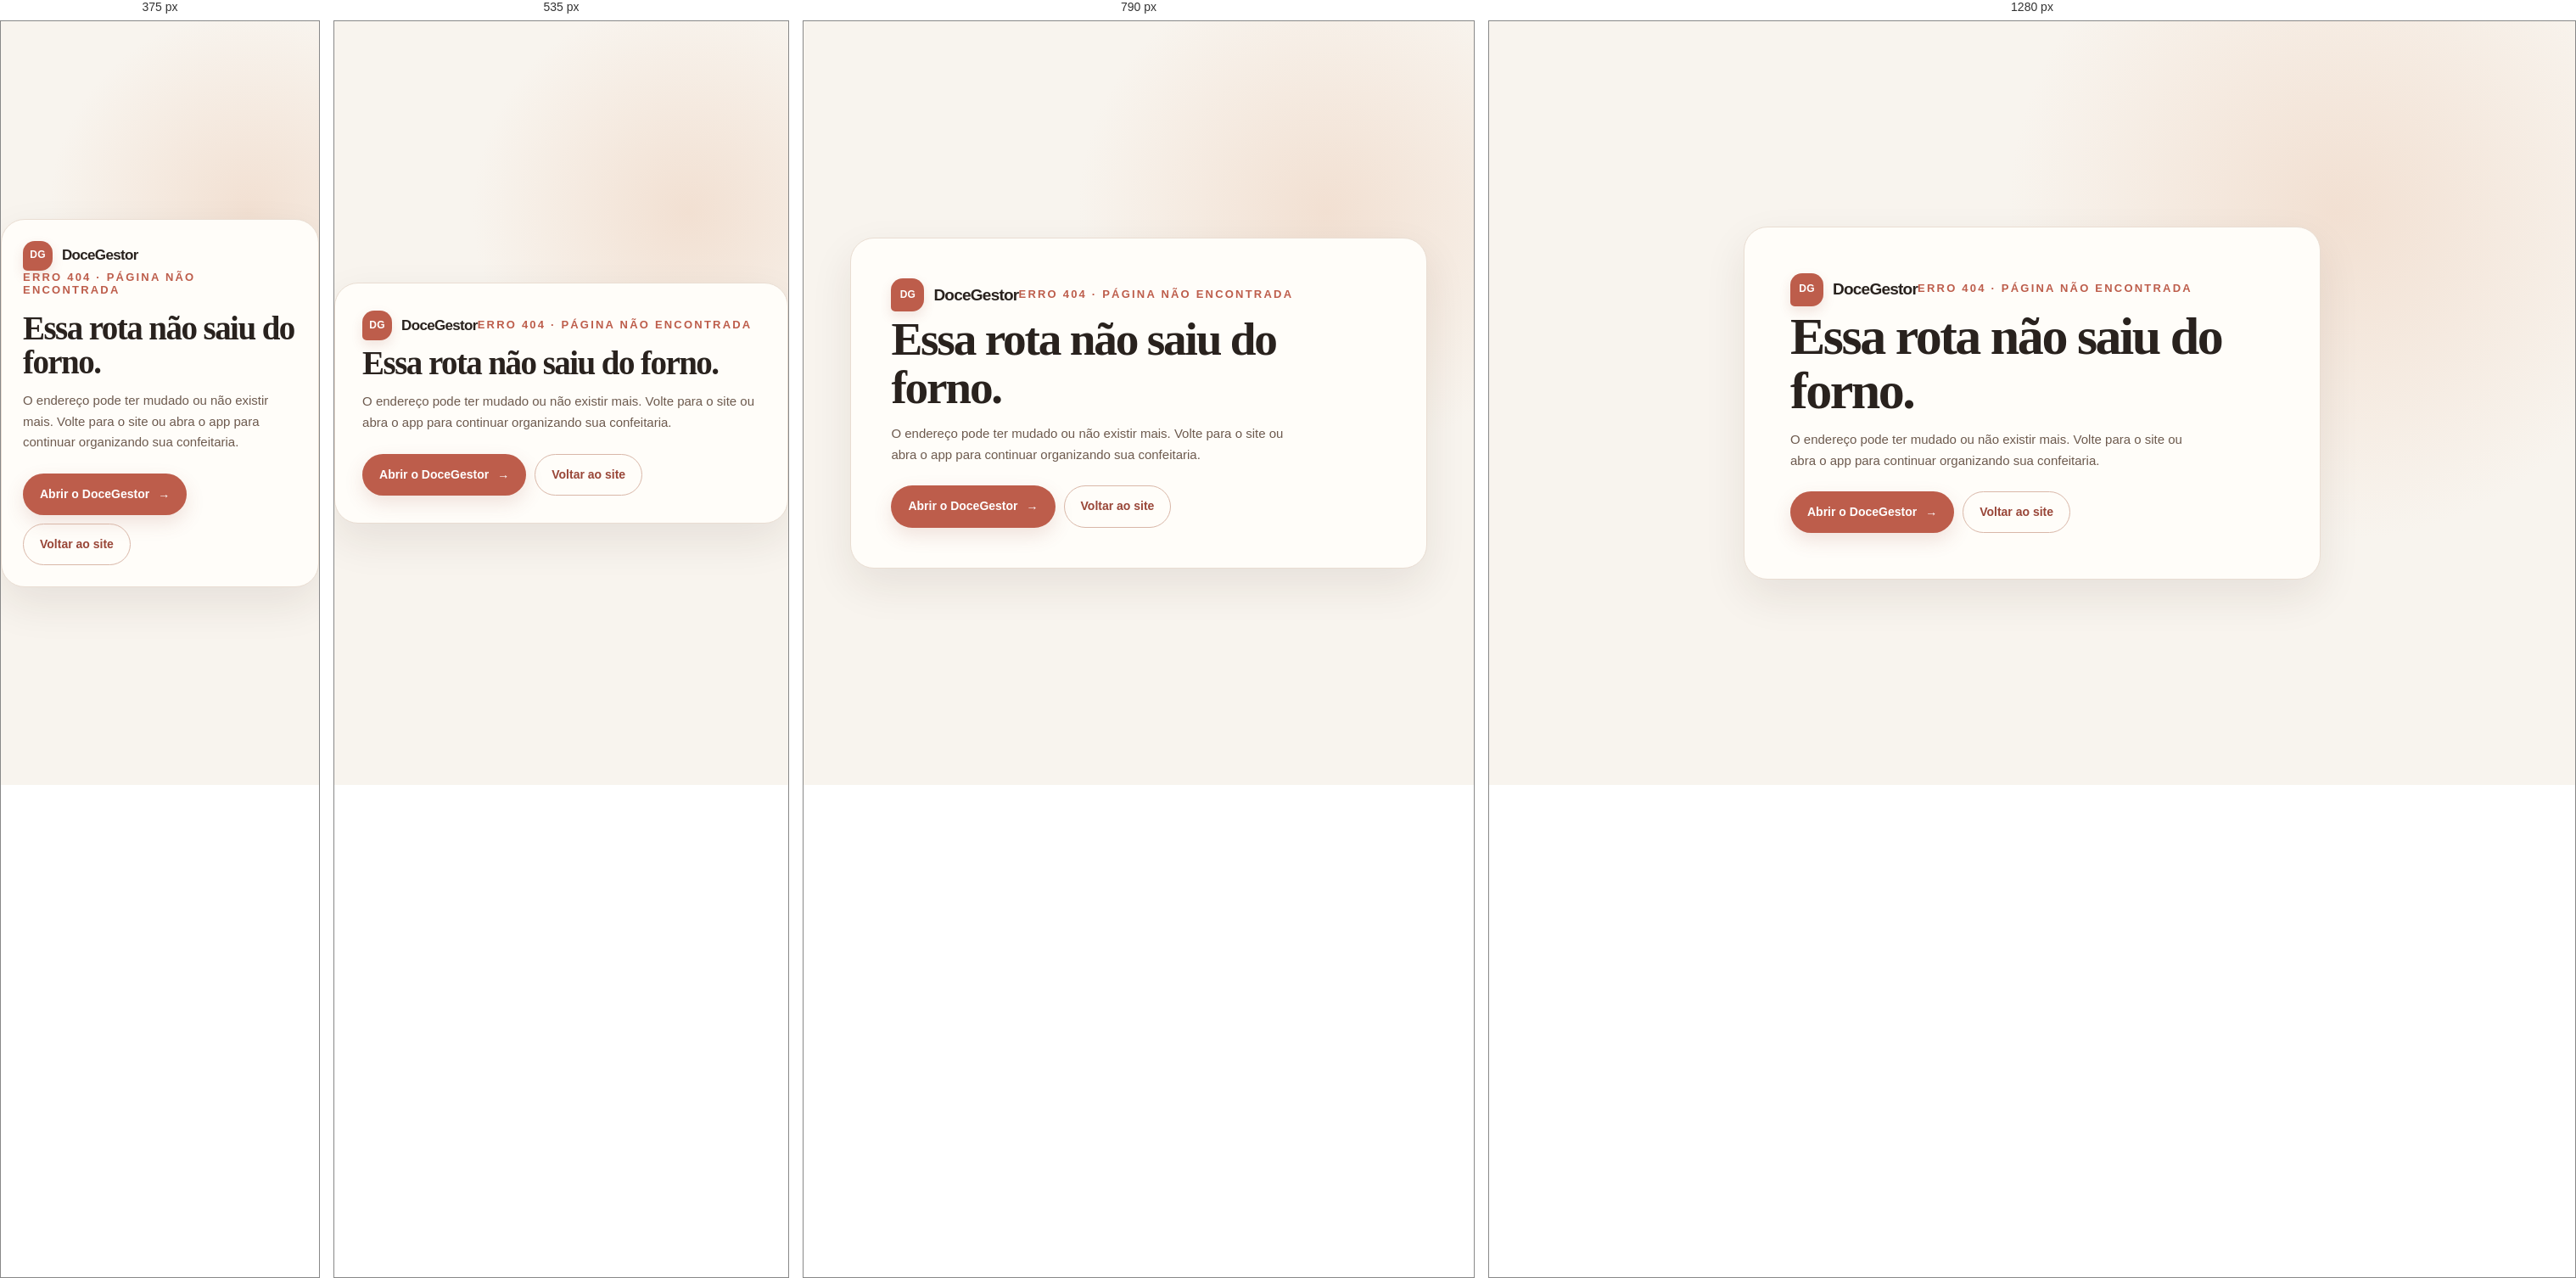
Rendered at 375 px, 535 px, 790 px and 1280 px, left to right.

<!-- file: 404.html -->
<!doctype html>
<html lang="pt-BR">
<head>
  <meta charset="utf-8">
  <meta name="viewport" content="width=device-width,initial-scale=1,viewport-fit=cover">
  <meta name="theme-color" content="#f8f1e9">
  <meta name="robots" content="noindex,follow">
  <title>Página não encontrada | DoceGestor</title>
  <link rel="icon" type="image/svg+xml" href="/favicon.svg">
  <link rel="preconnect" href="https://fonts.googleapis.com">
  <link rel="preconnect" href="https://fonts.gstatic.com" crossorigin>
  <link href="https://fonts.googleapis.com/css2?family=DM+Sans:wght@400;600;700;800&family=Playfair+Display:wght@600;700&display=swap" rel="stylesheet">
  <link rel="stylesheet" href="/assets/site-official.css">
  <style>.error-page{min-height:100svh;display:grid;place-items:center;padding:32px 0;background:radial-gradient(circle at 78% 25%,#f2e0d2 0,transparent 32%),var(--cream)}.error-card{width:min(100%,680px);padding:clamp(25px,6vw,54px);border:1px solid var(--line);border-radius:28px;background:var(--paper);box-shadow:var(--shadow)}.error-code{display:inline-block;margin-bottom:18px;color:var(--coral);font:700 13px "DM Sans",Arial,sans-serif;letter-spacing:.17em}.error-card h1{margin:0 0 13px;font:700 clamp(39px,7vw,62px)/1.03 "Playfair Display",Georgia,serif;letter-spacing:-.04em}.error-card p{max-width:470px;color:var(--brown);font-size:15px}.error-actions{display:flex;flex-wrap:wrap;gap:10px;margin-top:24px}</style>
</head>
<body>
  <main class="error-page"><section class="error-card"><a class="brand" href="/" aria-label="DoceGestor — página inicial"><span class="mark">DG</span><span>DoceGestor</span></a><span class="error-code">ERRO 404 · PÁGINA NÃO ENCONTRADA</span><h1>Essa rota não saiu do forno.</h1><p>O endereço pode ter mudado ou não existir mais. Volte para o site ou abra o app para continuar organizando sua confeitaria.</p><div class="error-actions"><a class="button" href="/app/">Abrir o DoceGestor <span aria-hidden="true">→</span></a><a class="button secondary" href="/">Voltar ao site</a></div></section></main>
</body>
</html>


/* @media block from site-official.css */
@media(max-width:900px){.hero-grid{grid-template-columns:minmax(0,1fr) minmax(300px,.85fr);gap:28px}.product-stage{min-height:370px}.orbit-one{width:340px;height:340px}.orbit-two{width:275px;height:275px}.feature-grid{grid-template-columns:repeat(2,minmax(0,1fr))}.privacy-layout{grid-template-columns:1fr 1.1fr;gap:35px}.project-layout{gap:30px}.footer-grid{grid-template-columns:repeat(2,minmax(0,1fr))}.footer-intro{grid-row:span 2}.support-banner-inner{grid-template-columns:1fr auto;gap:25px}}

/* @media block from site-official.css */
@media(max-width:680px){.wrap{width:min(100% - 34px,var(--max))}.header-top{min-height:62px}.brand{font-size:17px}.mark{width:35px;height:35px}.nav{min-height:43px;margin-right:-17px;padding-right:17px}.nav a{padding:8px 10px;font-size:11px}.hero{padding-top:43px;background:linear-gradient(160deg,#f8f4ee 0%,#f8f4ee 61%,#f1e5dc 61%,#f5eae2 100%)}.hero-grid{grid-template-columns:1fr;gap:15px;padding-bottom:35px}.hero-copy{padding-bottom:0}.hero h1{font-size:clamp(42px,11vw,62px)}.hero-lead{font-size:15px}.hero-proof{gap:8px 14px;font-size:10px}.product-stage{min-height:365px;margin:0 -8px}.app-preview{width:min(100% - 40px,340px);padding:17px}.orbit-one{width:320px;height:320px}.orbit-two{width:260px;height:260px}.tag-one{right:1px;top:36px}.tag-two{left:0;bottom:36px}.hero-bottom{gap:10px;min-height:42px;font-size:7px;letter-spacing:.1em}.section{padding:60px 0}.section-head{margin-bottom:24px}.section-head h2,.privacy-copy h2,.project-layout h2,.closing h2{font-size:clamp(33px,8vw,43px)}.section-head>p:last-child,.project-layout>div>p:not(.eyebrow){font-size:14px}.feature-grid{gap:10px}.feature-card{min-height:260px;padding:17px;border-radius:17px}.feature-icon{width:39px;height:39px;margin-bottom:16px}.feature-card h3{font-size:19px}.feature-card p{font-size:12px}.feature-card>a{bottom:15px;font-size:10px}.card-kicker{font-size:8px}.privacy-layout,.project-layout,.library-layout{grid-template-columns:1fr;gap:27px}.privacy-copy{position:static}.privacy-copy>p:not(.eyebrow){font-size:14px}.privacy-points article{grid-template-columns:34px 1fr;padding:16px 0}.project-layout{gap:23px}.project-actions{gap:8px}.project-actions .button{min-height:44px;padding:10px 14px;font-size:12px}.roadmap-card{padding:22px}.roadmap-card h3{font-size:25px}.library-section{padding-top:49px}.library-section .section-head h2{font-size:35px}.support-banner{padding:42px 0}.support-banner-inner{grid-template-columns:1fr;gap:23px}.support-banner h2{font-size:34px}.support-banner p:not(.eyebrow){font-size:13px}.support-banner-actions{align-items:flex-start}.closing{padding:55px 0}.footer{padding-top:37px}.footer-grid{gap:25px 17px}.footer-intro{grid-column:1/-1;grid-row:auto}.footer-bottom{flex-direction:column;gap:7px;margin-top:27px}.page-hero{padding:48px 0 40px}.page-hero h1{font-size:clamp(39px,10vw,56px)}.page-hero p:not(.eyebrow){font-size:15px}.support-page-intro{grid-template-columns:1fr auto;gap:10px}.support-stamp{width:72px;height:72px;font-size:10px}.support-content{padding-top:37px;padding-bottom:45px}.support-note{grid-template-columns:1fr}.pix-box{align-items:stretch;flex-direction:column;gap:12px}.pix-box strong{font-size:15px}.copy-button{width:100%}.feedback-steps{grid-template-columns:1fr}}

/* @media block from site-official.css */
@media(max-width:390px){.wrap{width:min(100% - 28px,var(--max))}.header-top{gap:9px}.header-top>.button{padding:8px 11px;font-size:11px}.nav{margin-right:-14px;padding-right:14px}.nav a{padding-inline:9px}.hero h1{font-size:42px}.actions{gap:8px}.actions .button{flex:1;padding-inline:12px;font-size:12px}.hero-proof{font-size:9px}.product-stage{min-height:340px}.app-preview{width:min(100% - 28px,320px)}.tag-one{right:-1px}.tag-two{left:-2px}.feature-card{min-height:275px;padding:14px}.feature-card h3{font-size:17px}.feature-card p{font-size:11px}.hero-bottom{gap:7px;font-size:6px}.support-page-intro{grid-template-columns:1fr}.support-stamp{display:none}}